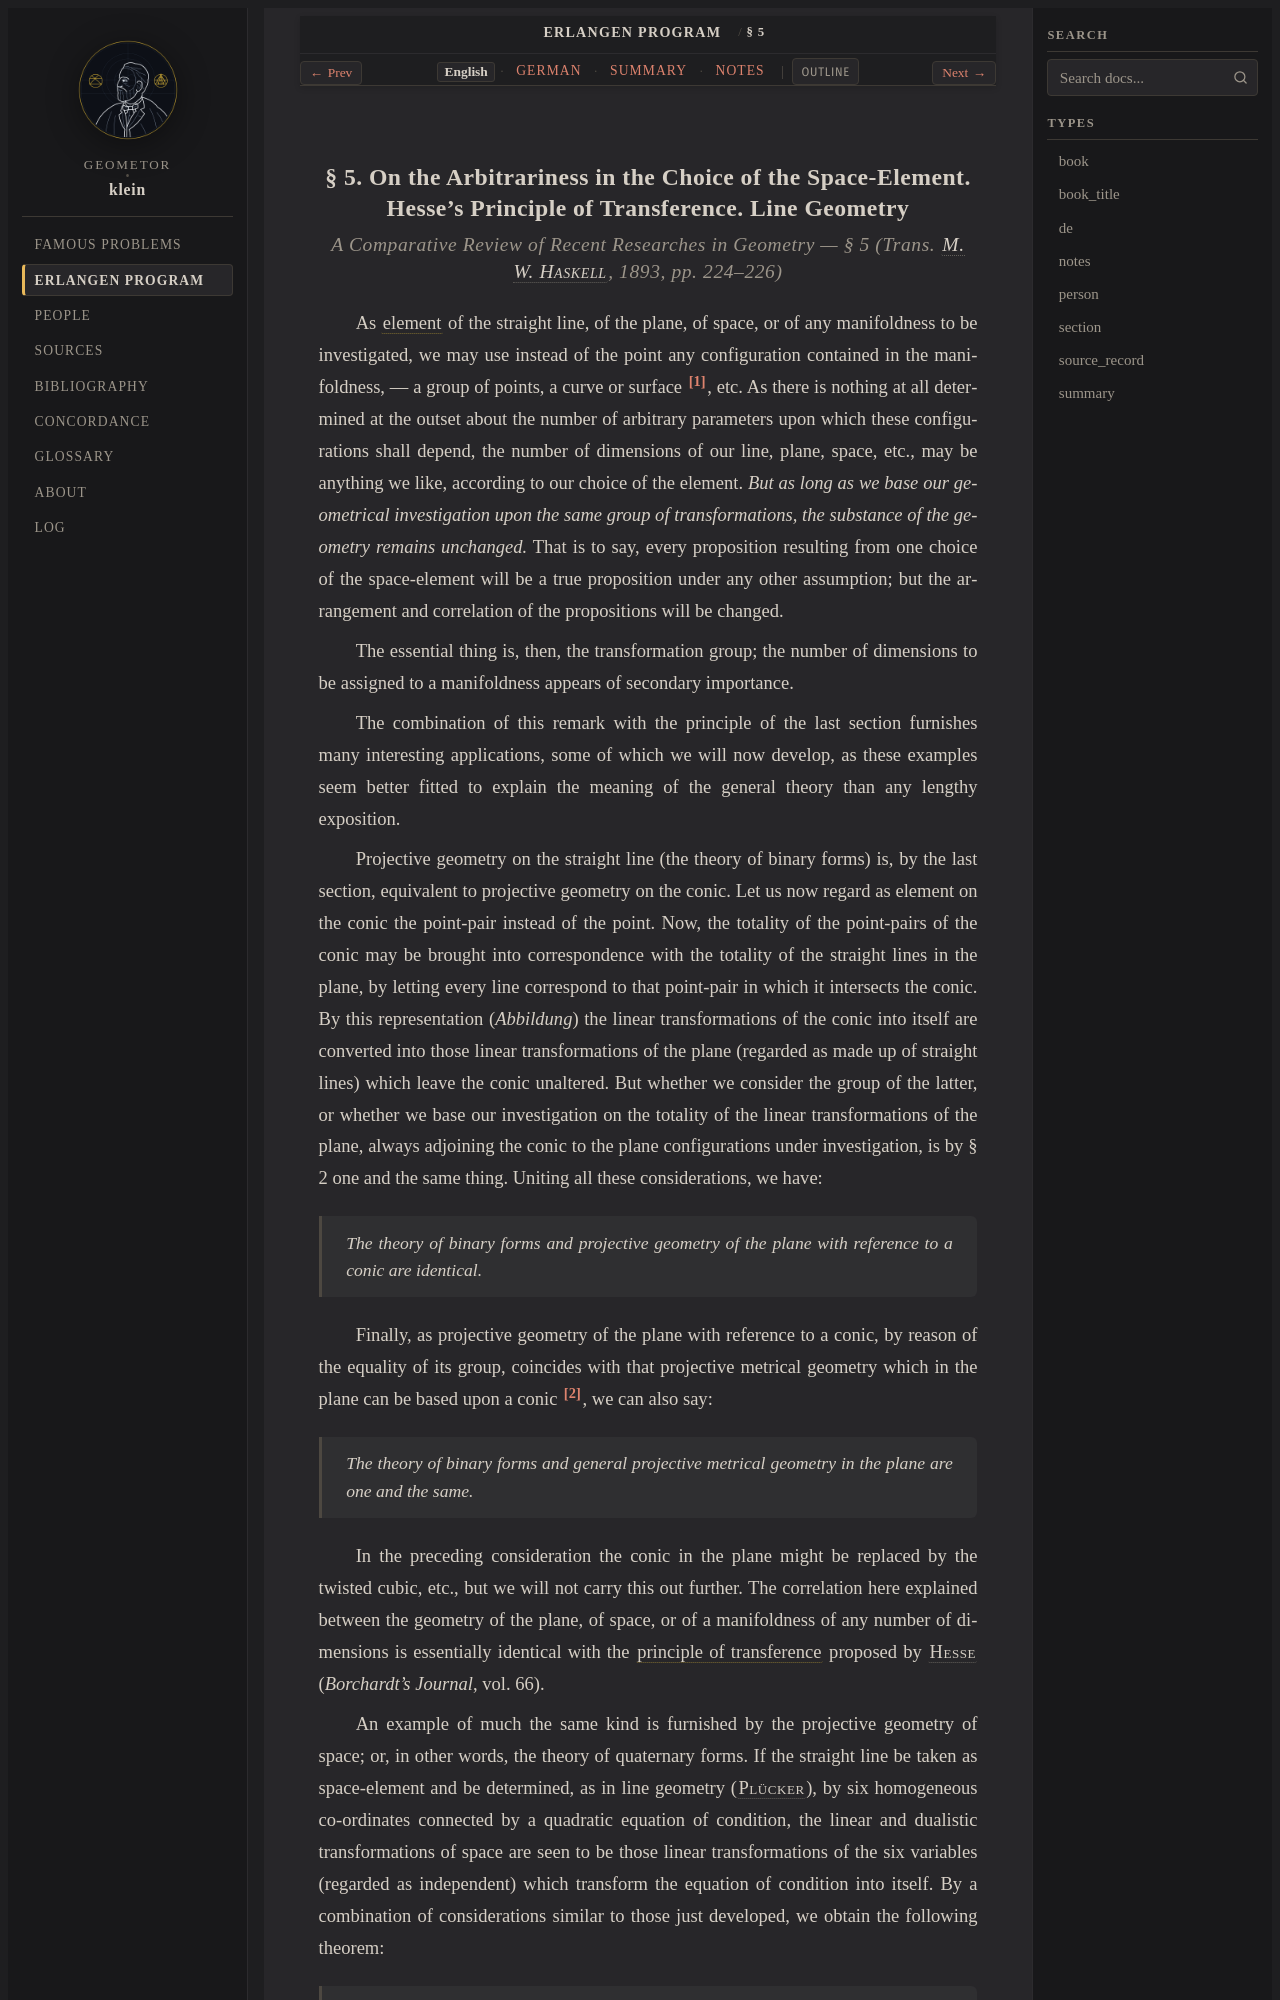

repository: geometor/klein · page: erlangen_program/sec_05/index.html · generator: sphinx

:title: § 5: Choice of Space-Element & Hesse's Principle (1893 English)
:layout: book
:canonical_id: § 5
:order: 6

.. _ep-sec_05-en:
.. _ep-sec-05-en:

§ 5. On the Arbitrariness in the Choice of the Space-Element. Hesse's Principle of Transference. Line Geometry
--------------------------------------------------------------------------------------------------------------

.. rubric:: *A Comparative Review of Recent Researches in Geometry* — § 5 (Trans. :person:`M. W. Haskell <haskell>`, 1893, pp. 224–226)


As :term:`element <space-element>` of the straight line, of the plane, of space, or of any manifoldness to be investigated, we may use instead of the point any configuration contained in the manifoldness, — a group of points, a curve or surface [#ep_u3_en19]_, etc. As there is nothing at all determined at the outset about the number of arbitrary parameters upon which these configurations shall depend, the number of dimensions of our line, plane, space, etc., may be anything we like, according to our choice of the element. *But as long as we base our geometrical investigation upon the same group of transformations, the substance of the geometry remains unchanged.* That is to say, every proposition resulting from one choice of the space-element will be a true proposition under any other assumption; but the arrangement and correlation of the propositions will be changed.

The essential thing is, then, the transformation group; the number of dimensions to be assigned to a manifoldness appears of secondary importance.

The combination of this remark with the principle of the last section furnishes many interesting applications, some of which we will now develop, as these examples seem better fitted to explain the meaning of the general theory than any lengthy exposition.

Projective geometry on the straight line (the theory of binary forms) is, by the last section, equivalent to projective geometry on the conic. Let us now regard as element on the conic the point-pair instead of the point. Now, the totality of the point-pairs of the conic may be brought into correspondence with the totality of the straight lines in the plane, by letting every line correspond to that point-pair in which it intersects the conic. By this representation (*Abbildung*) the linear transformations of the conic into itself are converted into those linear transformations of the plane (regarded as made up of straight lines) which leave the conic unaltered. But whether we consider the group of the latter, or whether we base our investigation on the totality of the linear transformations of the plane, always adjoining the conic to the plane configurations under investigation, is by § 2 one and the same thing. Uniting all these considerations, we have:

   *The theory of binary forms and projective geometry of the plane with reference to a conic are identical.*

Finally, as projective geometry of the plane with reference to a conic, by reason of the equality of its group, coincides with that projective metrical geometry which in the plane can be based upon a conic [#ep_u3_en20]_, we can also say:

   *The theory of binary forms and general projective metrical geometry in the plane are one and the same.*

In the preceding consideration the conic in the plane might be replaced by the twisted cubic, etc., but we will not carry this out further. The correlation here explained between the geometry of the plane, of space, or of a manifoldness of any number of dimensions is essentially identical with the :term:`principle of transference <transference-principle>` proposed by :person:`Hesse <hesse>` (*Borchardt's Journal*, vol. 66).
